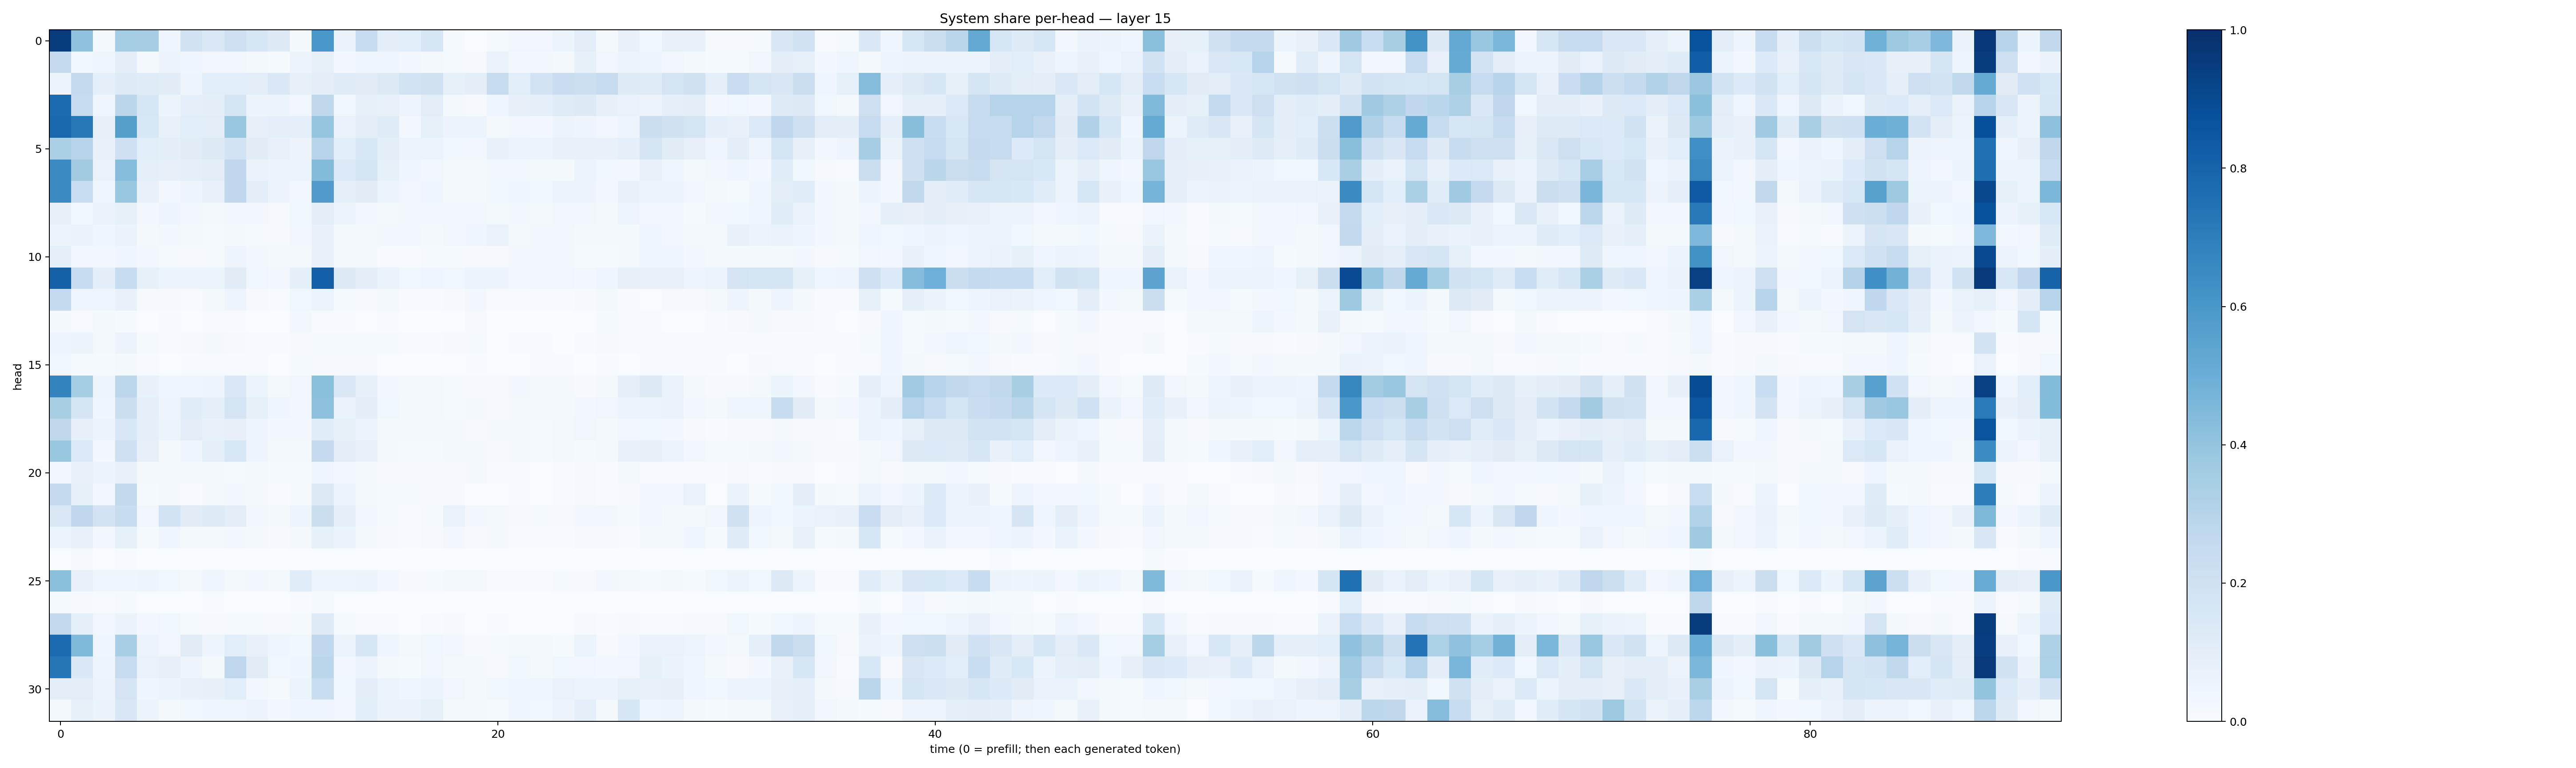

Source data for this figure (header and first rows):
0.9524455, 0.4068348, 0.023022546, 0.35238397, 0.35054618, 0.04465884, 0.19132605, 0.14321773, 0.2097239, 0.15947463, 0.13129494, 0.022051416, 0.6001972, 0.06591625, 0.24400735, 0.09444325, 0.106724285, 0.16001214, 0.012086135, 0.0038057608, 0.0136631485, 0.034324832, 0.032617852, 0.062028058
0.2535, 0.03769, 0.03981, 0.09514, 0.02157, 0.05502, 0.03921, 0.03431, 0.03243, 0.0174, 0.01472, 0.05549, 0.08317, 0.02452, 0.04053, 0.04596, 0.02377, 0.01587, 0.0131, 0.01069, 0.06867, 0.02584, 0.02844, 0.01827
0.05378, 0.2513, 0.0885, 0.1232, 0.119, 0.1116, 0.0469, 0.109, 0.108, 0.1034, 0.1409, 0.07979, 0.1, 0.1175, 0.111, 0.1304, 0.1861, 0.1987, 0.08481, 0.09773, 0.2447, 0.1073, 0.1799, 0.2274
0.7769, 0.2458, 0.03928, 0.2836, 0.1597, 0.06062, 0.08946, 0.09727, 0.1683, 0.05193, 0.06222, 0.03236, 0.2709, 0.03545, 0.08465, 0.0738, 0.04895, 0.103, 0.02325, 0.01107, 0.03929, 0.07877, 0.08716, 0.1173
0.7834, 0.7215, 0.08169, 0.564, 0.1541, 0.0745, 0.106, 0.1025, 0.3873, 0.08093, 0.09135, 0.09326, 0.3966, 0.0692, 0.09714, 0.1176, 0.02921, 0.08424, 0.05831, 0.05296, 0.02332, 0.03191, 0.02738, 0.05387
0.3353, 0.2961, 0.07432, 0.2093, 0.1091, 0.09813, 0.1116, 0.1319, 0.1863, 0.1129, 0.0715, 0.05487, 0.2936, 0.1085, 0.1538, 0.09547, 0.05492, 0.05101, 0.03887, 0.03217, 0.07621, 0.05092, 0.06151, 0.07449
0.6535, 0.3598, 0.06771, 0.4315, 0.08984, 0.08201, 0.0872, 0.1021, 0.2661, 0.06287, 0.05317, 0.05125, 0.4405, 0.1339, 0.165, 0.08542, 0.04507, 0.03326, 0.01673, 0.0188, 0.02761, 0.02857, 0.01604, 0.02077
0.6518, 0.2305, 0.04227, 0.387, 0.07111, 0.02693, 0.04765, 0.07085, 0.2687, 0.1042, 0.05507, 0.03229, 0.5805, 0.08613, 0.1122, 0.05185, 0.03252, 0.04548, 0.02339, 0.0168, 0.03536, 0.04444, 0.0374, 0.05945
0.07962, 0.03561, 0.07025, 0.08583, 0.03068, 0.04724, 0.02861, 0.02132, 0.02741, 0.02675, 0.009674, 0.03747, 0.1013, 0.05391, 0.02495, 0.01597, 0.02479, 0.02447, 0.03082, 0.0316, 0.01801, 0.02468, 0.02241, 0.02804
0.06076, 0.06543, 0.04614, 0.06568, 0.01832, 0.02834, 0.0229, 0.01244, 0.0176, 0.01248, 0.01113, 0.03419, 0.07219, 0.01806, 0.01785, 0.02433, 0.0271, 0.02312, 0.03214, 0.04136, 0.0679, 0.02163, 0.0262, 0.02408
0.08922, 0.03429, 0.02939, 0.04662, 0.02937, 0.01499, 0.0103, 0.0124, 0.04825, 0.029, 0.02324, 0.01851, 0.07421, 0.01591, 0.01659, 0.006129, 0.007461, 0.01535, 0.01463, 0.009912, 0.0103, 0.02349, 0.02525, 0.02453
0.8108, 0.2347, 0.1015, 0.2411, 0.08243, 0.06097, 0.05205, 0.06213, 0.1098, 0.03882, 0.025, 0.08758, 0.8194, 0.1264, 0.1002, 0.0637, 0.03628, 0.04138, 0.0356, 0.0541, 0.05651, 0.03026, 0.03149, 0.03169
0.2545, 0.04392, 0.04346, 0.07115, 0.01103, 0.0101, 0.007023, 0.01573, 0.04739, 0.01144, 0.0056, 0.03537, 0.06207, 0.01391, 0.008843, 0.02065, 0.004672, 0.006293, 0.008431, 0.0264, 0.006071, 0.006647, 0.006861, 0.007741
0.02251, 0.00738, 0.01938, 0.01316, 0.003698, 0.004553, 0.003018, 0.005733, 0.006346, 0.00244, 0.001613, 0.02586, 0.006461, 0.007078, 0.002925, 0.007591, 0.00162, 0.00193, 0.002777, 0.01014, 0.002154, 0.003142, 0.003416, 0.002336
0.04846, 0.05128, 0.02293, 0.05856, 0.01208, 0.006955, 0.009951, 0.01644, 0.0107, 0.00422, 0.004497, 0.007929, 0.01199, 0.01553, 0.01468, 0.01387, 0.004698, 0.005049, 0.008002, 0.01546, 0.003187, 0.006299, 0.004158, 0.002302
0.03842, 0.01534, 0.01434, 0.02042, 0.007075, 0.003852, 0.006868, 0.005604, 0.005963, 0.006201, 0.003891, 0.01411, 0.008054, 0.009315, 0.008361, 0.00243, 0.00298, 0.003269, 0.002587, 0.006761, 0.002133, 0.003889, 0.005359, 0.004074
0.6792, 0.3527, 0.04787, 0.2795, 0.07647, 0.04225, 0.04113, 0.05002, 0.1408, 0.06114, 0.02114, 0.0319, 0.4208, 0.1452, 0.08438, 0.02822, 0.02033, 0.02031, 0.01241, 0.01161, 0.01045, 0.02633, 0.01776, 0.0162
0.3433, 0.1677, 0.04321, 0.2249, 0.08821, 0.04815, 0.1153, 0.09203, 0.1781, 0.08583, 0.04361, 0.03408, 0.417, 0.06303, 0.09739, 0.0377, 0.02227, 0.02241, 0.01454, 0.01782, 0.01155, 0.02113, 0.01972, 0.02127
0.2733, 0.08174, 0.05736, 0.153, 0.09029, 0.05211, 0.102, 0.07708, 0.07882, 0.0469, 0.02828, 0.02437, 0.116, 0.0837, 0.05585, 0.02299, 0.02002, 0.01857, 0.02103, 0.01096, 0.01847, 0.0158, 0.01518, 0.01721
0.3891, 0.1397, 0.02881, 0.204, 0.07816, 0.01703, 0.04284, 0.08883, 0.155, 0.04969, 0.01816, 0.01961, 0.2537, 0.09816, 0.07079, 0.02113, 0.01261, 0.01548, 0.02344, 0.02114, 0.008079, 0.02095, 0.01532, 0.01675
0.02524, 0.07547, 0.0561, 0.07732, 0.02, 0.01999, 0.02274, 0.01845, 0.01328, 0.0203, 0.01231, 0.0148, 0.03984, 0.02729, 0.02105, 0.009808, 0.01033, 0.009962, 0.01024, 0.01778, 0.005289, 0.006042, 0.003215, 0.003959
0.2521, 0.08364, 0.02653, 0.2585, 0.01293, 0.02229, 0.006139, 0.02286, 0.02987, 0.02244, 0.005662, 0.012, 0.1321, 0.05998, 0.02032, 0.01428, 0.01251, 0.007952, 0.01005, 0.003786, 0.002236, 0.00457, 0.003758, 0.006687
0.1462, 0.2674, 0.1829, 0.2389, 0.03179, 0.1854, 0.1109, 0.1232, 0.1027, 0.02462, 0.01975, 0.05015, 0.2228, 0.09327, 0.02531, 0.01305, 0.006903, 0.01557, 0.07016, 0.02784, 0.0217, 0.01085, 0.01257, 0.009394
0.05177, 0.07776, 0.02788, 0.08289, 0.01524, 0.04528, 0.02099, 0.01684, 0.02448, 0.0181, 0.01141, 0.0168, 0.08352, 0.06569, 0.01937, 0.008934, 0.005974, 0.009087, 0.0255, 0.01066, 0.01763, 0.005399, 0.00667, 0.007287
0.001185, 0.01141, 0.001615, 0.004058, 0.0009453, 0.003759, 0.0006939, 0.0003729, 0.0002056, 0.0001968, 0.0002974, 0.0006327, 0.0001244, 4.3290336e-05, 6.9646754e-05, 0.0002844, 9.136223e-05, 0.0001928, 0.0004603, 0.0003312, 0.0001118, 0.0001799, 0.0002076, 5.2731386e-05
0.4184, 0.0777, 0.04145, 0.04633, 0.04826, 0.03538, 0.0171, 0.04467, 0.01793, 0.02541, 0.02018, 0.1168, 0.04839, 0.05032, 0.05347, 0.03025, 0.009333, 0.01264, 0.01711, 0.0203, 0.005296, 0.007339, 0.006598, 0.01282
0.01535, 0.01111, 0.006724, 0.01318, 0.002654, 0.003565, 0.001599, 0.005144, 0.002402, 0.001921, 0.002292, 0.005638, 0.01173, 0.00111, 0.000331, 0.0005807, 0.0002141, 0.000754, 0.0012, 0.001189, 0.000277, 0.0004358, 0.0002988, 0.0005413
0.2606, 0.08828, 0.03422, 0.06254, 0.02788, 0.03648, 0.01394, 0.01009, 0.01495, 0.01464, 0.01119, 0.0137, 0.1234, 0.01299, 0.006233, 0.007127, 0.003729, 0.005986, 0.008518, 0.003015, 0.004863, 0.002248, 0.001857, 0.003763
0.776, 0.4486, 0.04407, 0.3449, 0.05769, 0.03261, 0.11, 0.0495, 0.1073, 0.07212, 0.0403, 0.03637, 0.2693, 0.06087, 0.1637, 0.04291, 0.01837, 0.03592, 0.02628, 0.01139, 0.01211, 0.02027, 0.02027, 0.01548
0.7304, 0.1426, 0.04779, 0.2485, 0.0683, 0.08042, 0.04764, 0.02324, 0.2747, 0.1121, 0.03534, 0.04361, 0.2819, 0.0318, 0.06205, 0.02306, 0.01375, 0.03499, 0.0201, 0.01938, 0.01098, 0.03568, 0.02071, 0.03894
0.1052, 0.1054, 0.05724, 0.1721, 0.04376, 0.05459, 0.0712, 0.07876, 0.1073, 0.02946, 0.01324, 0.06087, 0.2327, 0.03635, 0.1026, 0.05279, 0.04006, 0.05948, 0.03395, 0.02294, 0.0362, 0.04067, 0.04444, 0.06671
0.02106, 0.08455, 0.06263, 0.1487, 0.0612, 0.02239, 0.03573, 0.04366, 0.0443, 0.0555, 0.02892, 0.04458, 0.04343, 0.03366, 0.1086, 0.06577, 0.06428, 0.08268, 0.01762, 0.02077, 0.01441, 0.04553, 0.0372, 0.05737
